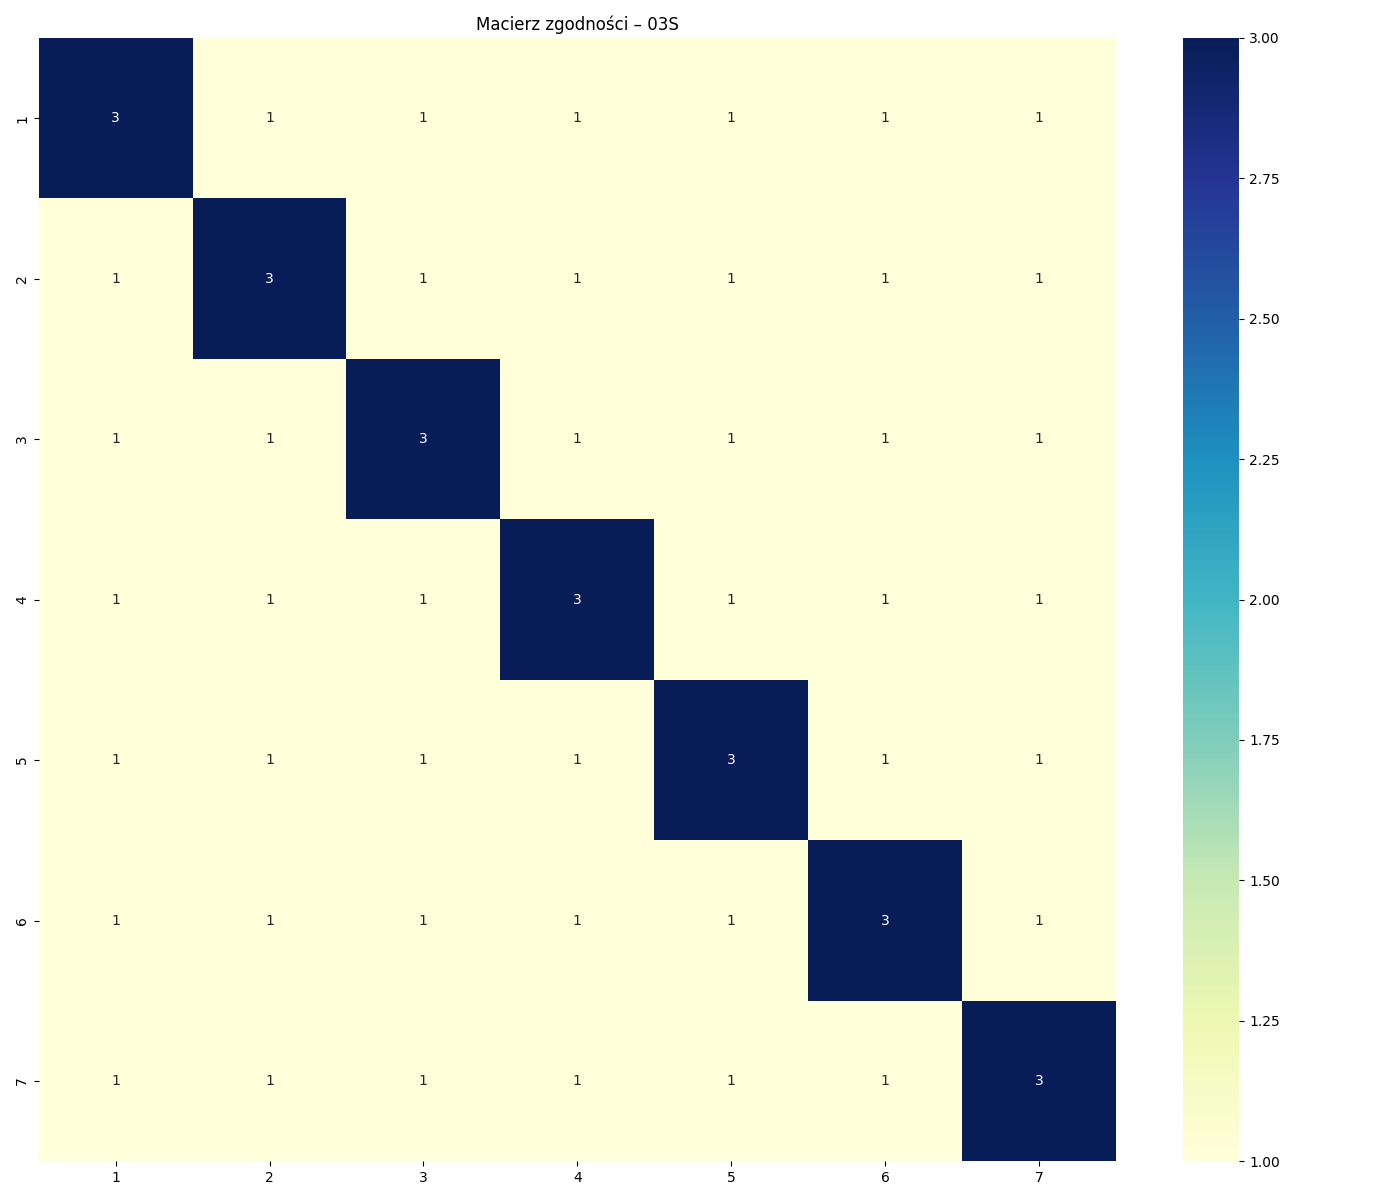

Values plotted in this chart, from the file beside it:
, 1, 2, 3, 4, 5, 6, 7
1, 3, 1, 1, 1, 1, 1, 1
2, 1, 3, 1, 1, 1, 1, 1
3, 1, 1, 3, 1, 1, 1, 1
4, 1, 1, 1, 3, 1, 1, 1
5, 1, 1, 1, 1, 3, 1, 1
6, 1, 1, 1, 1, 1, 3, 1
7, 1, 1, 1, 1, 1, 1, 3
